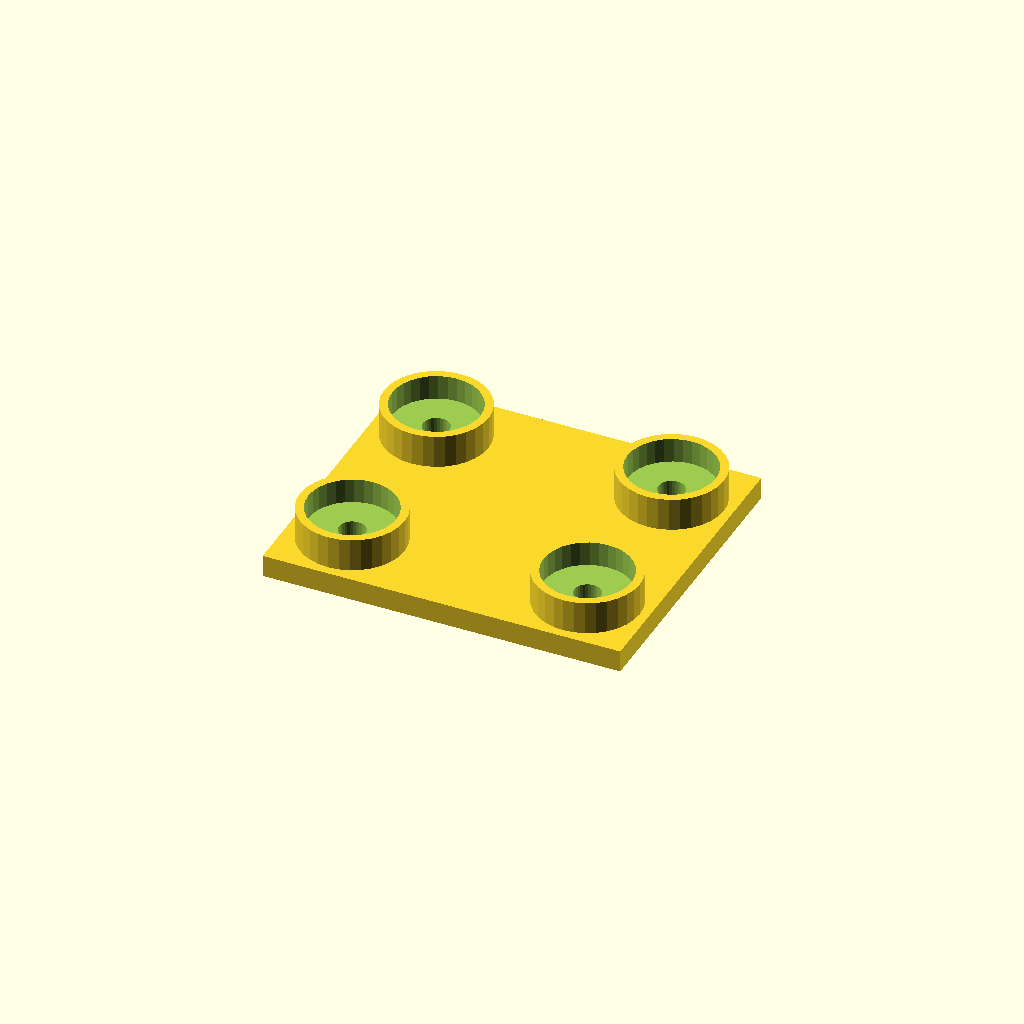
Cell 1: rendered with the file's own defaults.
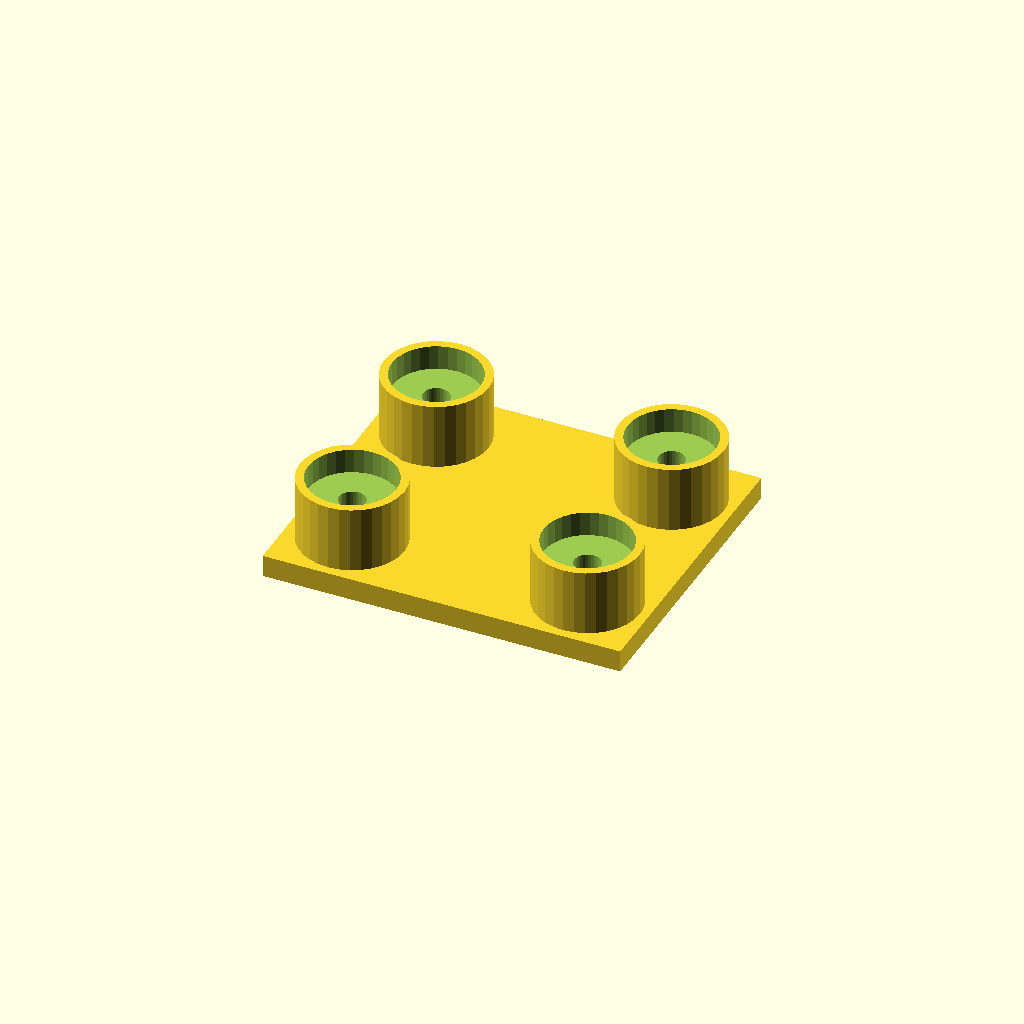
Cell 2: the same model with boss_h = 24.
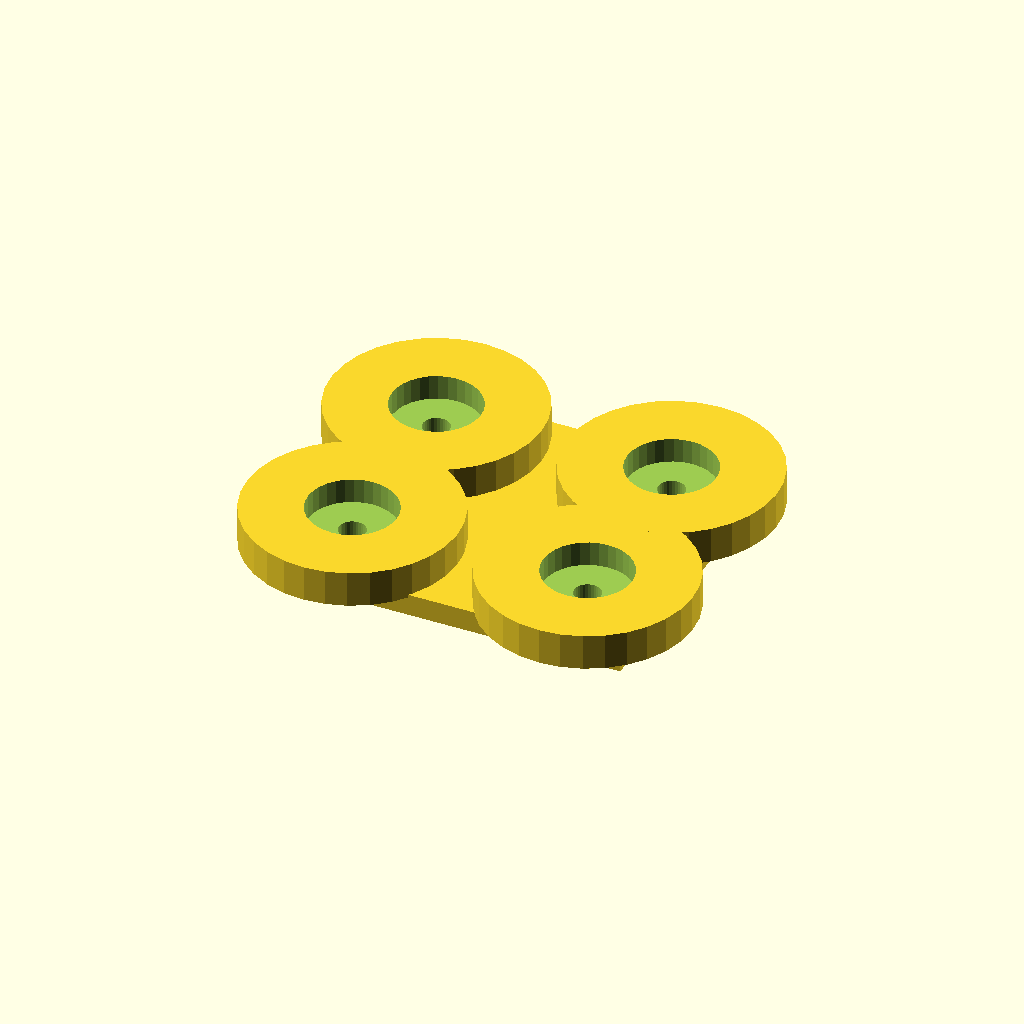
Cell 3: the same model with boss_d = 76.
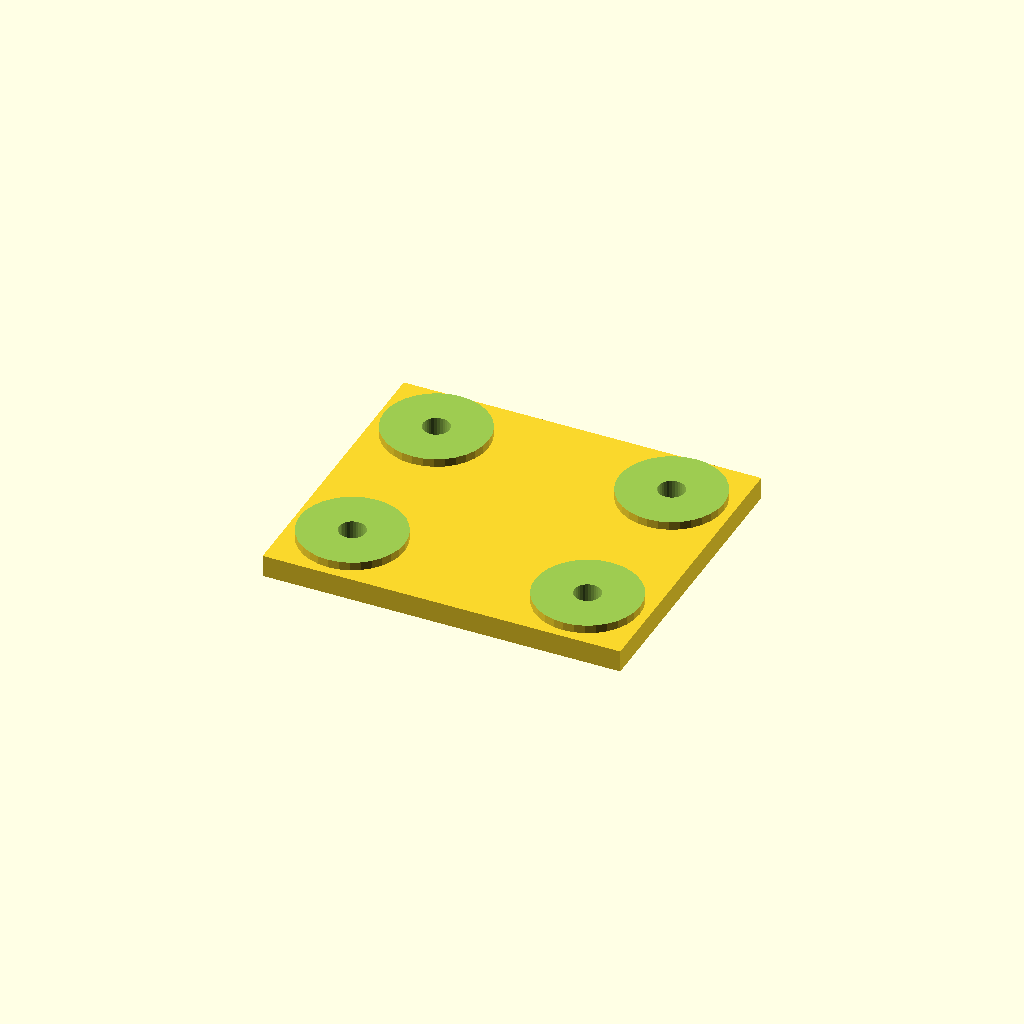
Cell 4 — socket_d set to 64, the other parameters unchanged.
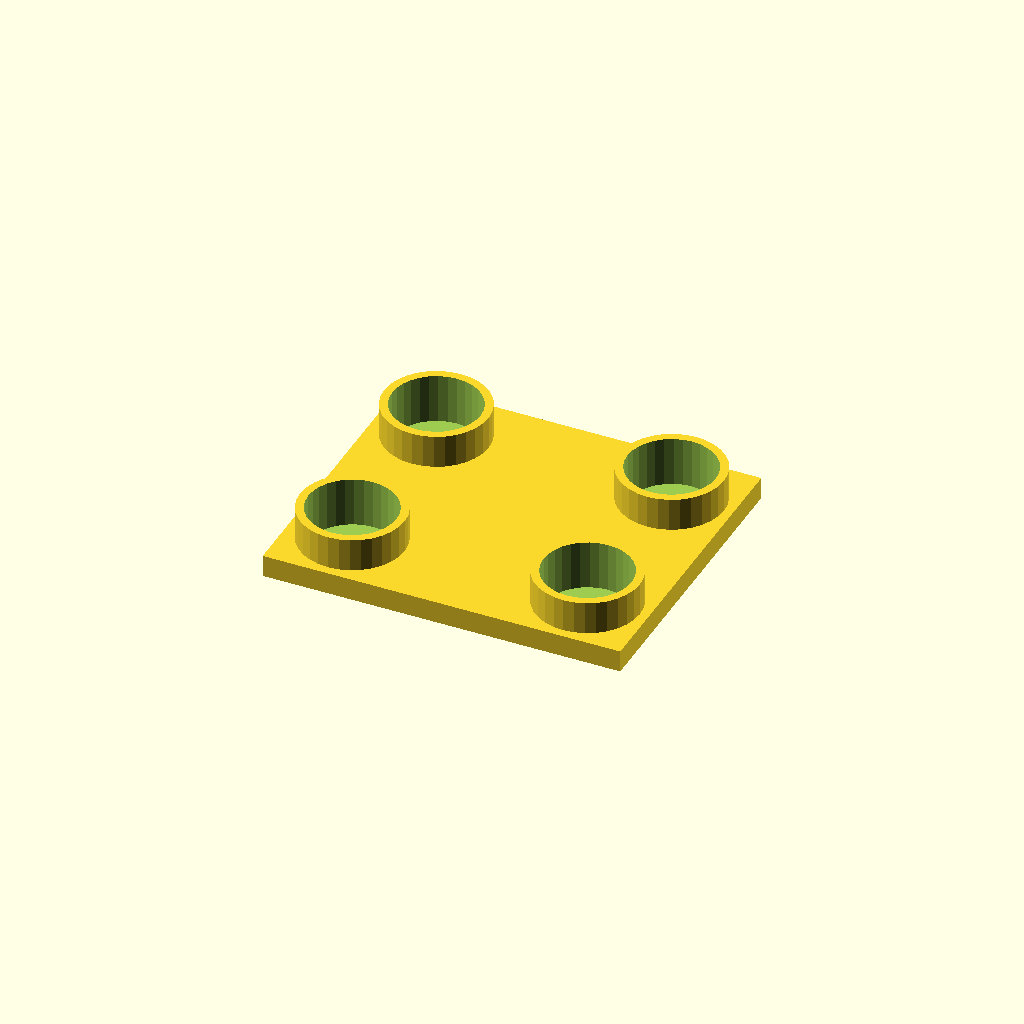
Cell 5: the same model with socket_depth = 18.
One fixed orthographic camera (rotation 55°, 0°, 25°; colour scheme Cornfield) for every cell.
OpenSCAD source file optional_data/data/place1/socketpads/part_0100.scad:
$fn = 32;

// ----------------------------------------------------------------------
// Socket pad plate
// bosses with counterbored sockets for the screws
// ----------------------------------------------------------------------

// --- parameters (mm) ---
base_t = 8;             // base plate thickness
boss_h = 12;            // boss height above the base plate
boss_d = 38;            // boss diameter
socket_d = 32;          // socket diameter
socket_depth = 9;       // socket depth from the boss face
bolt_d = 9.6;           // screw clearance hole through the socket floor
plate = [130, 110, 8];  // overall size (x, y, z)
edge = 22.225;          // boss centre offset from the plate edge
pads = 4;               // boss count, one per corner

// --- derived feature positions (mm) ---
height = base_t + boss_h;        // = 20   overall height of the part
corner_x = plate[0] / 2 - edge;  // = 42.77   boss centre X
corner_y = plate[1] / 2 - edge;  // = 32.77   boss centre Y
feature_centers = [
  [corner_x, corner_y],
  [-corner_x, corner_y],
  [-corner_x, -corner_y],
  [corner_x, -corner_y]
];   // boss centres: sockets, holes and the pads themselves are placed from here

// base plate, bosses on feature_centers, socket + through hole in each
difference() {
  union() {
    cube(plate, center = true);
    for (centre = feature_centers)
      translate([centre[0], centre[1], plate[2] / 2 - 1])
        cylinder(d = boss_d, h = boss_h + 1);
  }
  for (centre = feature_centers) {
    translate([centre[0], centre[1], plate[2] / 2 + boss_h - socket_depth])
      cylinder(d = socket_d, h = socket_depth + 1);
    translate([centre[0], centre[1], -height])
      cylinder(d = bolt_d, h = 2 * height + 2);  // through the socket floor
  }
}
Customizer parameters (derived from the source; name, type, default, range or options):
base_t: number, default 8
boss_h: number, default 12
boss_d: number, default 38
socket_d: number, default 32
socket_depth: number, default 9
bolt_d: number, default 9.6
plate: vector, default [130, 110, 8]
edge: number, default 22.225
pads: number, default 4
